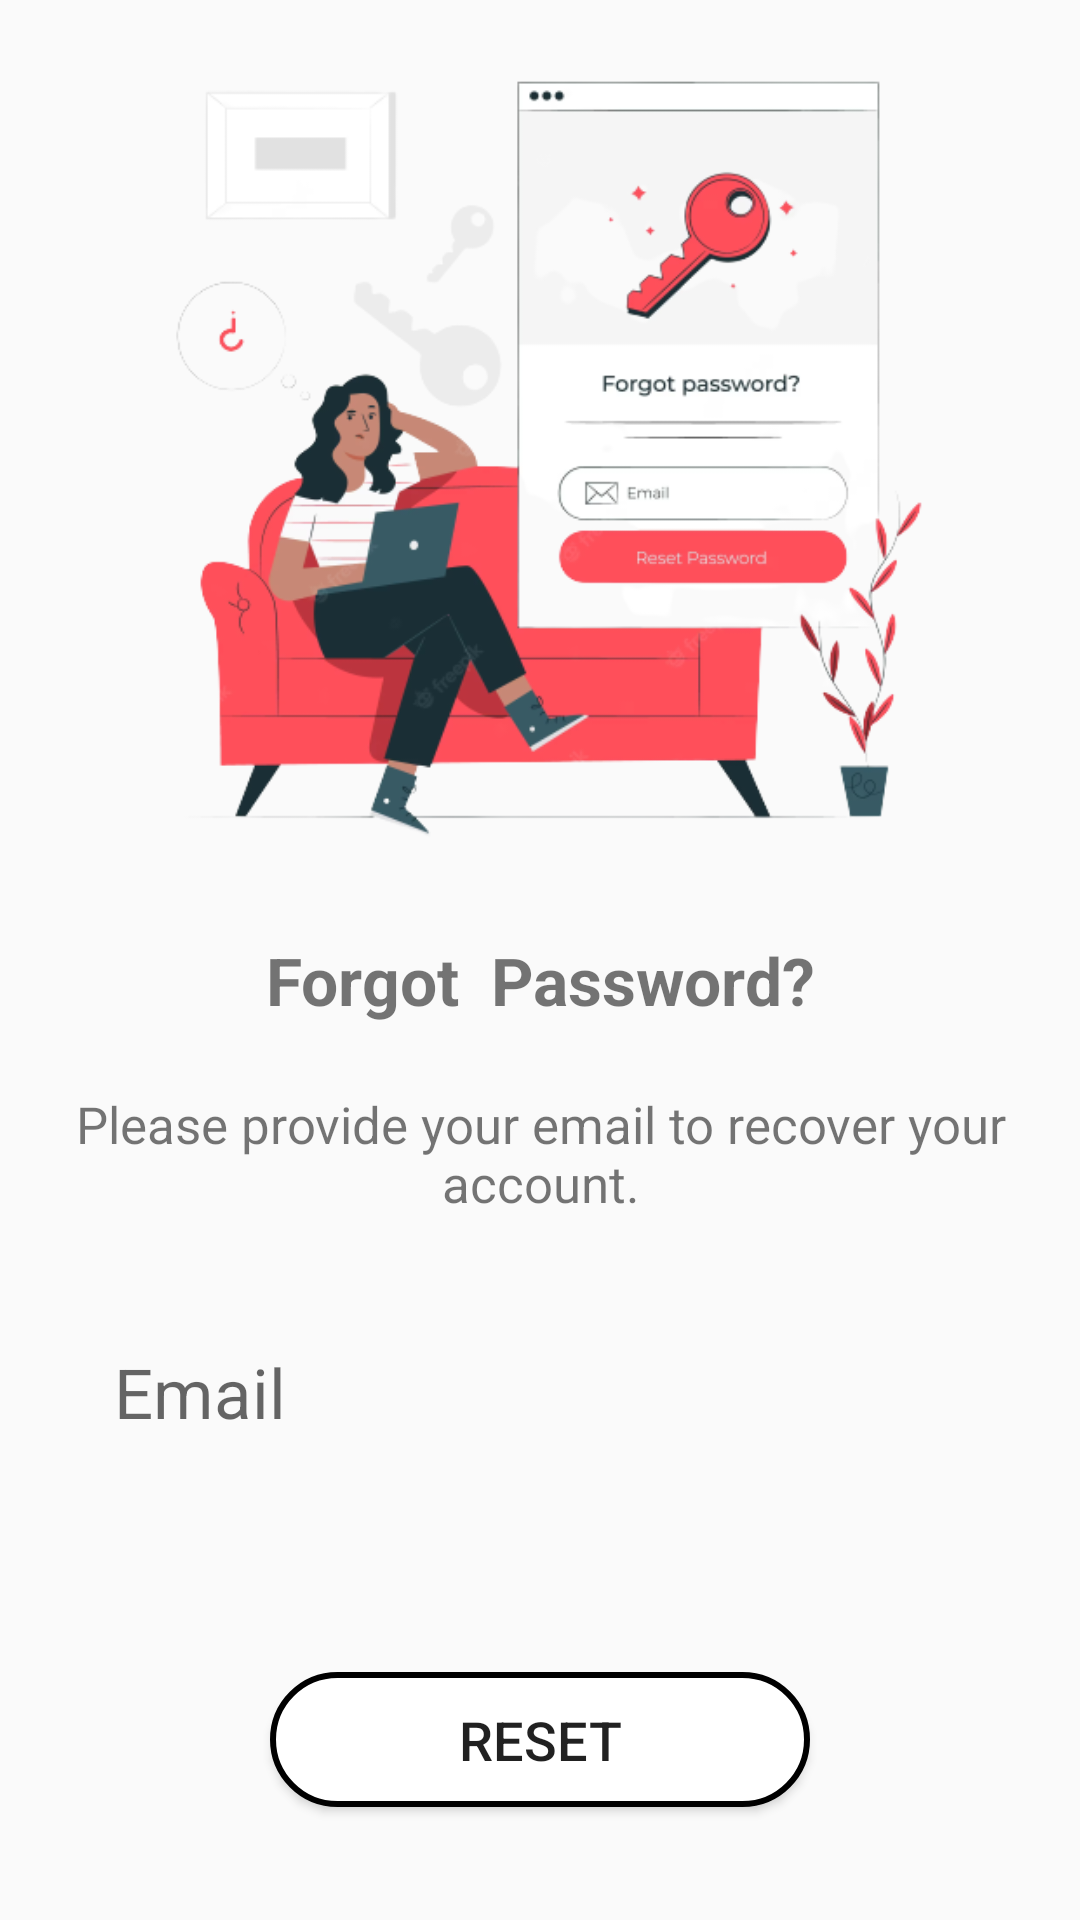

This screen was rendered from an Android layout file. Write that file and the resources it references.
<!-- AndroidManifest.xml: application theme Theme.EventManagement -->
<!-- res/layout/activity_forgot_password.xml -->
<?xml version="1.0" encoding="utf-8"?>
<RelativeLayout android:layout_height="match_parent"
    android:layout_width="match_parent"
    xmlns:android="http://schemas.android.com/apk/res/android" >


    <ImageView
        android:layout_width="320sp"
        android:layout_height="290sp"
        android:src="@drawable/forgotpw"
        android:layout_centerHorizontal="true"
        android:id="@+id/fpwimage" />

    <TextView
        android:layout_width="match_parent"
        android:layout_height="wrap_content"
        android:text="Forgot  Password?"
        android:layout_below="@+id/fpwimage"
        android:gravity="center"
        android:textSize="22sp"
        android:textStyle="bold"
        android:layout_marginTop="22sp"
        android:id="@+id/textfpw"/>
    <TextView
        android:layout_width="match_parent"
        android:layout_height="wrap_content"
        android:text="Please provide your email to recover your account."
        android:layout_below="@+id/textfpw"
        android:gravity="center"
        android:textSize="17sp"

        android:layout_marginTop="22sp"
        android:id="@+id/textfpw1"/>
    <EditText
        android:id="@+id/recoverEmail"
        android:layout_width="match_parent"
        android:layout_height="wrap_content"
        android:layout_marginLeft="30sp"
        android:layout_marginRight="30sp"
        android:hint="Email"
        android:layout_below="@+id/textfpw1"
        android:layout_marginTop="35sp"
        android:textColor="@color/black"
        android:textSize="23sp"
        android:inputType="textEmailAddress"
        android:padding="8sp"
        android:background="@drawable/edittextfile"/>


    <Button
        android:id="@+id/btnreset"
        android:layout_width="180sp"
        android:layout_height="45sp"
        android:layout_centerHorizontal="true"
        android:text="RESET"
        android:layout_below="@+id/recoverEmail"
        android:textSize="18sp"
        android:layout_marginTop="70sp"
        android:background="@drawable/shape"
        />

    <ProgressBar
        android:id="@+id/forgotpw"
        android:layout_width="wrap_content"
        android:layout_height="wrap_content"
        android:layout_gravity="center"
        android:visibility="invisible" />


</RelativeLayout>
<!-- resources referenced by this layout -->
<resources>
  <!-- drawable forgotpw: png bitmap (drawable, 92764 bytes) -->
  <!-- drawable shape (drawable) -->
  <?xml version="1.0" encoding="utf-8"?>
  <shape xmlns:android="http://schemas.android.com/apk/res/android"
      android:shape="rectangle">
      <solid android:color="#ffffff" />
      <corners android:bottomRightRadius="32dp"
          android:bottomLeftRadius="32dp"
          android:topRightRadius="32dp"
  
          android:topLeftRadius="32dp"/>
      <stroke android:width="2dp" android:color="#000000"/>
  </shape>
  <style name="Theme.EventManagement" parent="Theme.AppCompat.Light.NoActionBar">
          
          <item name="colorPrimary">@color/purple_500</item>
          <item name="colorPrimaryVariant">@color/purple_700</item>
          <item name="colorOnPrimary">@color/white</item>
          
          <item name="colorSecondary">@color/teal_200</item>
          <item name="colorSecondaryVariant">@color/teal_700</item>
          <item name="colorOnSecondary">@color/black</item>
          
          <item name="android:statusBarColor">?attr/colorPrimaryVariant</item>
          
      </style>
  <!-- not gathered from this repository: default colours our renderer supplied (Android Studio template values) -->
  <color name="purple_500">#FF6200EE</color>
  <color name="purple_700">#FF3700B3</color>
  <color name="teal_200">#FF03DAC5</color>
  <color name="teal_700">#FF018786</color>
  <color name="black">#FF000000</color>
  <color name="white">#FFFFFFFF</color>
</resources>
